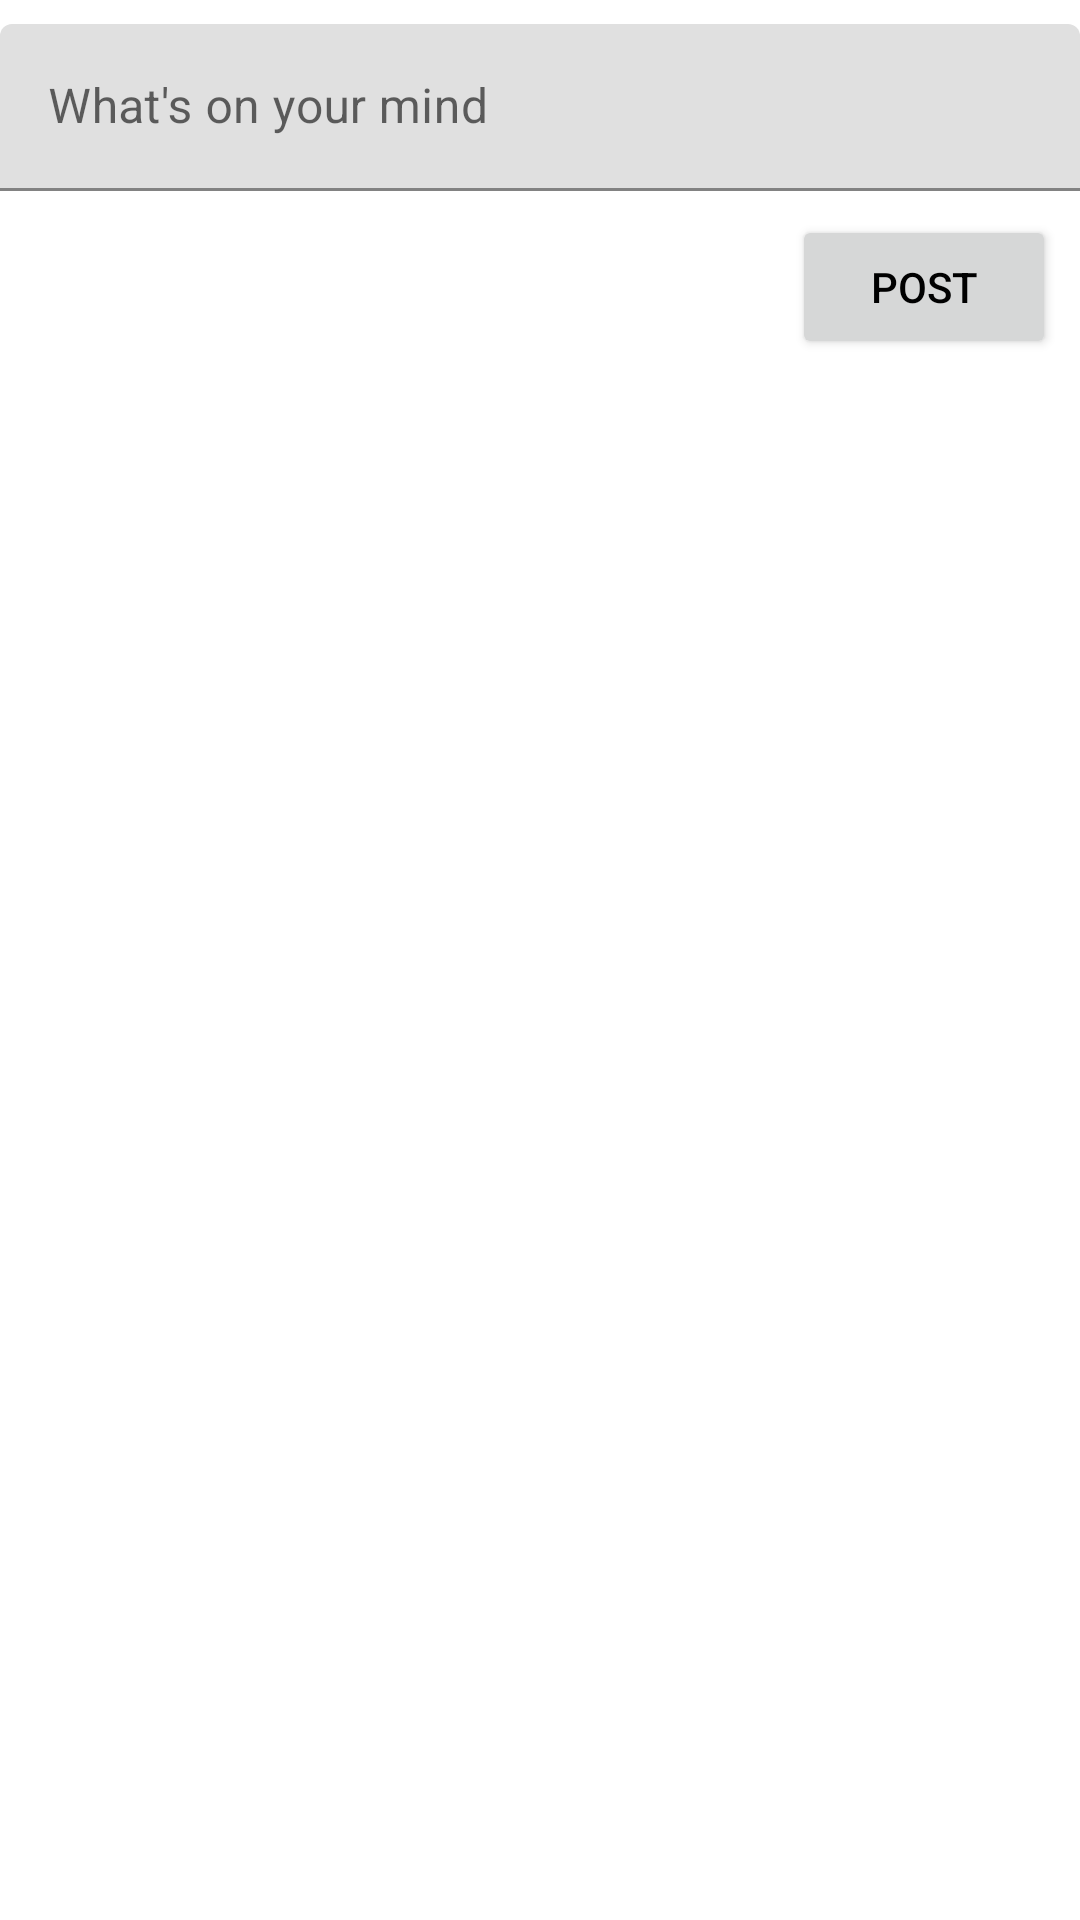

Layout XML and referenced resources for this Android screen:
<!-- AndroidManifest.xml: application theme AppTheme -->
<!-- res/layout/activity_post.xml -->
<?xml version="1.0" encoding="utf-8"?>
<androidx.constraintlayout.widget.ConstraintLayout xmlns:android="http://schemas.android.com/apk/res/android"
    xmlns:app="http://schemas.android.com/apk/res-auto"
    xmlns:tools="http://schemas.android.com/tools"
    android:layout_width="match_parent"
    android:layout_height="match_parent"
    tools:context=".PostActivity">

    <com.google.android.material.textfield.TextInputLayout
        android:id="@+id/textInputLayout"
        android:layout_width="match_parent"
        android:layout_height="wrap_content"
        android:layout_marginTop="8dp"
        app:layout_constraintTop_toTopOf="parent"
        tools:layout_editor_absoluteX="8dp">

        <com.google.android.material.textfield.TextInputEditText
            android:id="@+id/tetStatus"
            android:layout_width="match_parent"
            android:layout_height="wrap_content"
            android:hint="@string/what_s_on_your_mind" />
    </com.google.android.material.textfield.TextInputLayout>

    <Button
        android:id="@+id/btnPost"
        android:layout_width="wrap_content"
        android:layout_height="wrap_content"
        android:layout_marginTop="8dp"
        android:layout_marginEnd="8dp"
        android:text="@string/post"
        android:onClick="postStatus"
        app:layout_constraintEnd_toEndOf="parent"
        app:layout_constraintTop_toBottomOf="@+id/textInputLayout" />

    <androidx.recyclerview.widget.RecyclerView
        android:id="@+id/rvPosts"
        android:layout_width="match_parent"
        android:layout_height="0dp"
        android:layout_marginTop="8dp"
        android:layout_marginBottom="8dp"
        android:paddingStart="16dp"
        android:paddingEnd="16dp"
        app:layout_constraintBottom_toBottomOf="parent"
        app:layout_constraintTop_toBottomOf="@+id/btnPost"/>
</androidx.constraintlayout.widget.ConstraintLayout>
<!-- resources referenced by this layout -->
<resources>
  <string name="post">Post</string>
  <string name="what_s_on_your_mind">What\'s on your mind</string>
  <style name="AppTheme" parent="Theme.MaterialComponents.Light.DarkActionBar">
          
          <item name="colorPrimary">@color/colorPrimary</item>
          <item name="colorPrimaryDark">@color/colorPrimaryDark</item>
  
          <item name="android:textColorPrimary">#000</item>
      </style>
  <!-- not gathered from this repository: default colours our renderer supplied (Android Studio template values) -->
  <color name="colorPrimary">#FF6200EE</color>
  <color name="colorPrimaryDark">#FF3700B3</color>
</resources>
